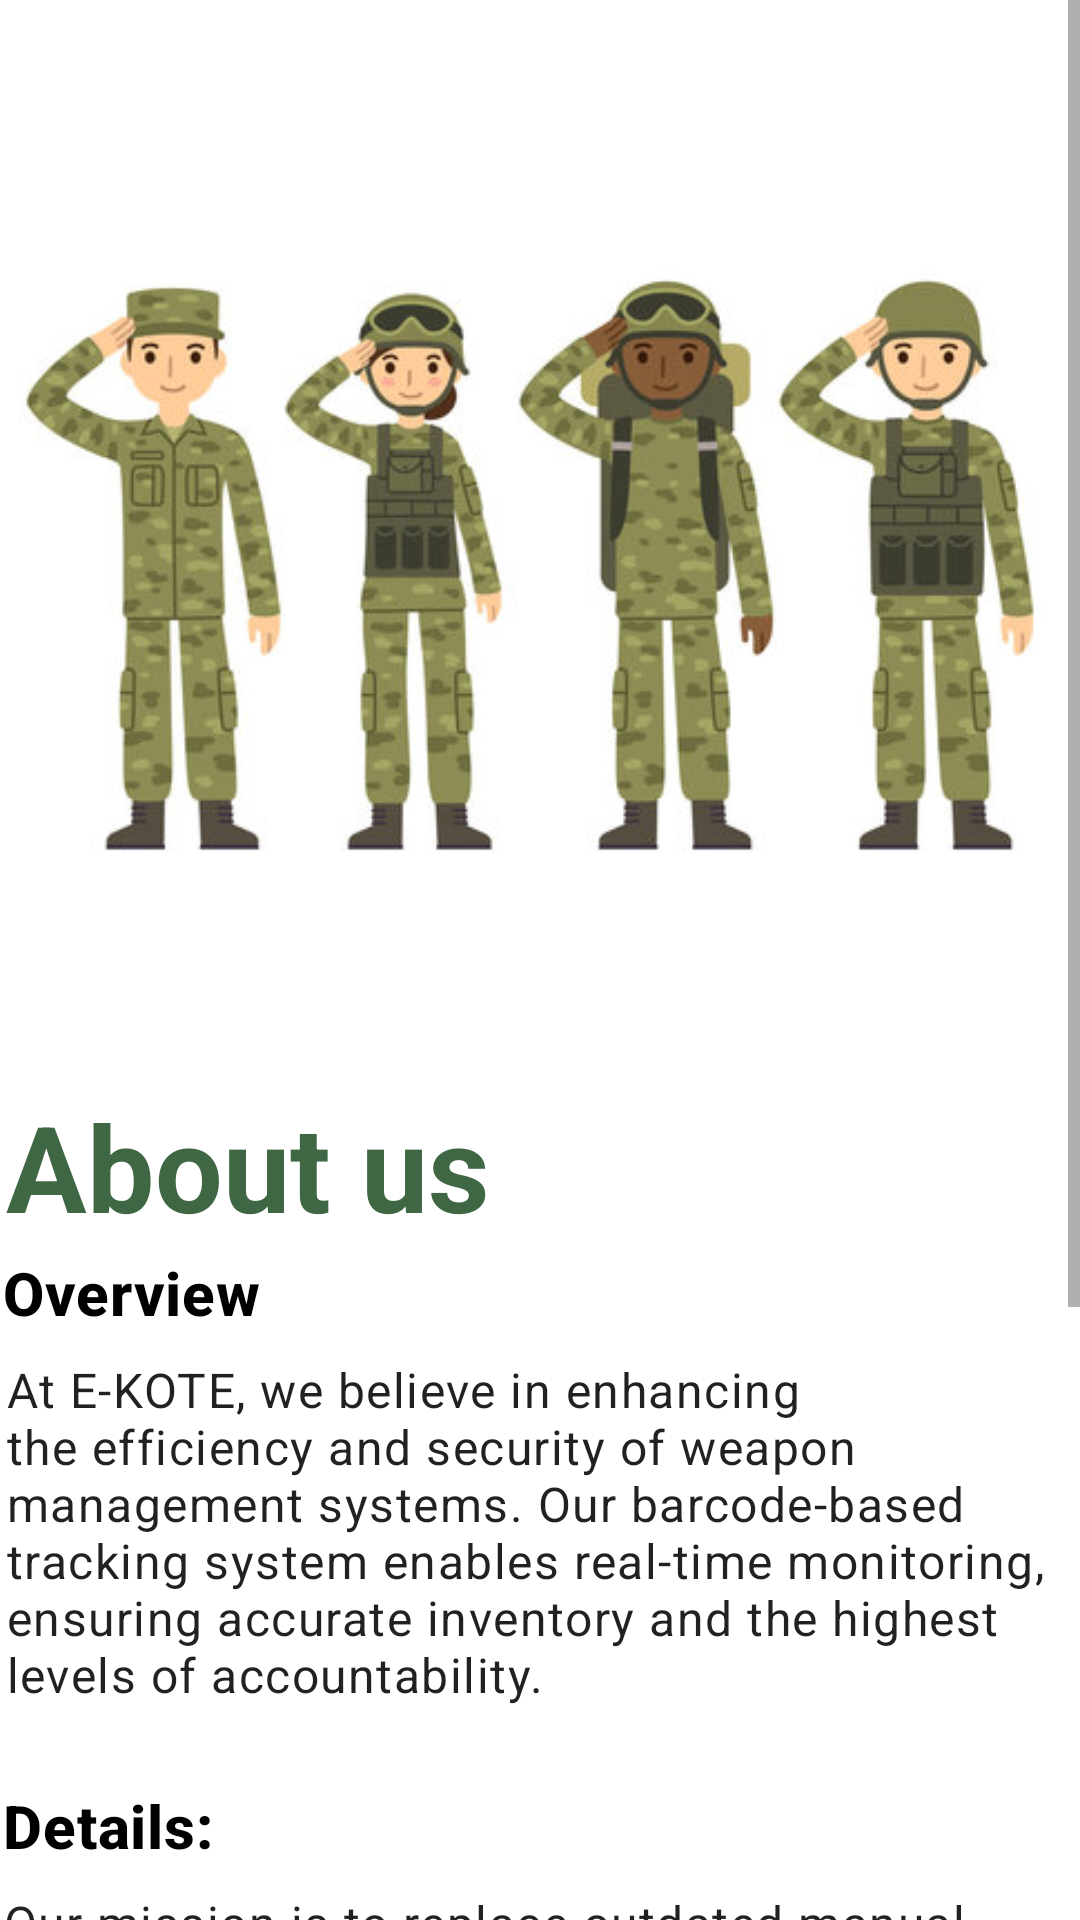

Layout XML and referenced resources for this Android screen:
<!-- AndroidManifest.xml: application theme Theme.EkoteApplication -->
<!-- res/layout/fragment_about.xml -->
<?xml version="1.0" encoding="utf-8"?>
<ScrollView
    xmlns:android="http://schemas.android.com/apk/res/android"
    xmlns:tools="http://schemas.android.com/tools"
    android:layout_width="match_parent"
    android:layout_height="wrap_content"
    android:orientation="vertical"
    tools:context=".ui.about.AboutFragment">

    <LinearLayout
        android:layout_width="match_parent"
        android:layout_height="match_parent"
        android:orientation="vertical">


        <ImageView
            android:layout_width="wrap_content"
            android:layout_height="wrap_content"
            android:src="@drawable/img_4" />

        <TextView
            android:id="@+id/about"
            android:layout_width="wrap_content"
            android:layout_height="wrap_content"
            android:text="About us"
            android:layout_marginLeft="1dp"
            android:textColor="@color/green_200"
            android:textSize="40dp"
            android:layout_margin="2dp"
            android:textStyle="bold" />

        <TextView
            android:id="@+id/about1"
            android:layout_width="wrap_content"
            android:layout_height="wrap_content"
            android:text="Overview"
            android:textAppearance="?attr/textAppearanceHeadline6"
            android:layout_marginLeft="1dp"
            android:textColor="@color/black"
            android:textStyle="bold" />




        <TextView
            android:id="@+id/p1"
            android:layout_width="wrap_content"
            android:layout_height="wrap_content"
            android:text="At E-KOTE, we believe in enhancing the efficiency and security of weapon management systems. Our barcode-based tracking system enables real-time monitoring, ensuring accurate inventory and the highest levels of accountability."
            android:paddingTop="8dp"
            android:paddingStart="2dp"
            android:paddingBottom="16dp"
            android:textAppearance="?attr/textAppearanceBody1" />


        <TextView
            android:id="@+id/h2"
            android:layout_width="wrap_content"
            android:layout_height="wrap_content"
            android:text="Details:"
            android:paddingLeft="1dp"
            android:textAppearance="?attr/textAppearanceHeadline6"
            android:textStyle="bold"
            android:layout_marginTop="10dp"
            android:textColor="@color/black"/>

        <TextView
            android:id="@+id/p2"
            android:layout_width="wrap_content"
            android:layout_height="wrap_content"
            android:text="Our mission is to replace outdated manual record-keeping processes with a modern, automated system that tracks weapons, their usage, maintenance, and history. Through this innovative approach, we aim to reduce errors and provide a robust, secure weapon management system."
            android:paddingTop="8dp"
            android:paddingLeft="1dp"
            android:paddingBottom="16dp"
            android:textAppearance="?attr/textAppearanceBody1" />

            
        <TextView
            android:id="@+id/h3"
            android:layout_width="wrap_content"
            android:layout_height="wrap_content"
            android:text="Vision:"
            android:paddingLeft="1dp"
            android:textAppearance="?attr/textAppearanceHeadline6"
            android:textStyle="bold"
            android:layout_marginTop="10dp"
            android:textColor="@color/black"/>

    <TextView
        android:id="@+id/p3"
        android:layout_width="wrap_content"
        android:layout_height="wrap_content"
        android:paddingLeft="1dp"
        android:paddingTop="8dp"
        android:paddingBottom="16dp"
        android:text="Our vision is to revolutionize the weapon management system in defense services by providing a secure and transparent way to manage every weapon issued, cleaned, or maintained within the defense infrastructure."
        android:textAppearance="?attr/textAppearanceBody1" />


</LinearLayout>

    </ScrollView>
<!-- resources referenced by this layout -->
<resources>
  <color name="black">#FF000000</color>
  <color name="green_200">#406744</color>
  <!-- drawable img_4: png bitmap (drawable, 153759 bytes) -->
  <style name="Theme.EkoteApplication" parent="Theme.MaterialComponents.DayNight.DarkActionBar">
          
          <item name="colorPrimary">@color/green_200</item>
          <item name="colorPrimaryVariant">@color/green_200</item>
          <item name="colorOnPrimary">@color/white</item>
          
          <item name="colorSecondary">@color/teal_200</item>
          <item name="colorSecondaryVariant">@color/teal_700</item>
          <item name="colorOnSecondary">@color/black</item>
          
          <item name="android:statusBarColor">?attr/colorPrimaryVariant</item>
          
      </style>
  <color name="white">#FFFFFFFF</color>
  <color name="teal_200">#FF03DAC5</color>
  <color name="teal_700">#FF018786</color>
</resources>
